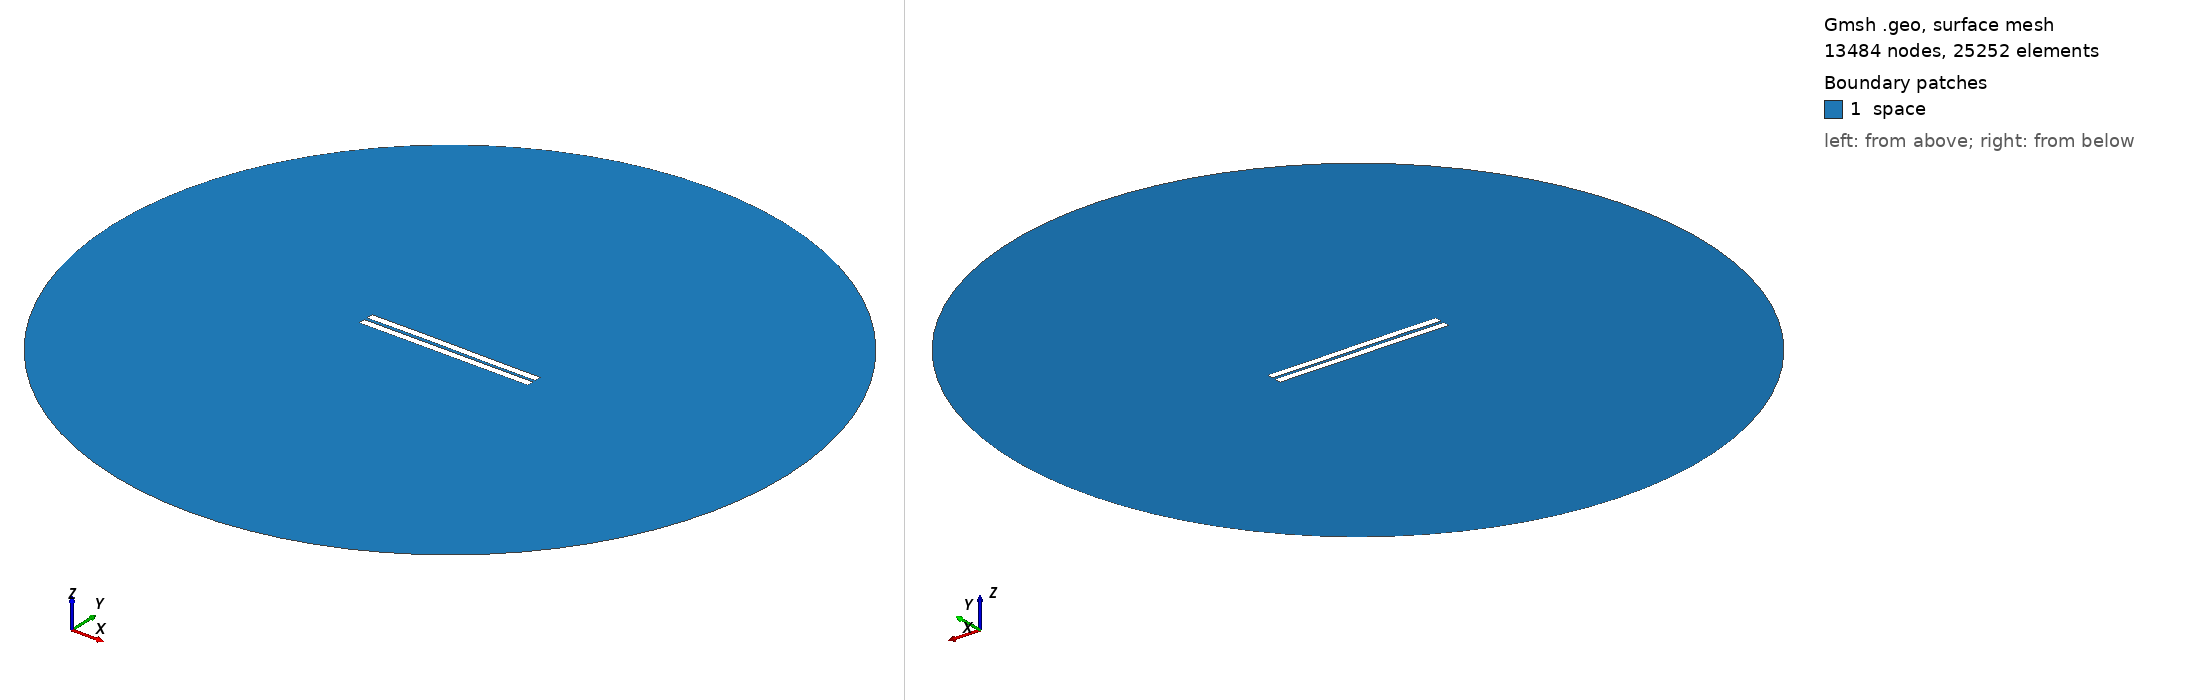

Gmsh geometry script, surface-meshed: 13484 nodes, 25252 surface elements. Boundary patches (legend numbers): 1 space. Left view from above one corner, right view from below the opposite corner. Legend entries are the model's physical surfaces. The drawing asked Gmsh for element sizes between 1% and 20% of the model's largest extent; the script's own settings can give other sizes.

=== 1343.geo (drawn) ===
//---------------------------------------
// Geometry kernel
//---------------------------------------

SetFactory("OpenCASCADE");



//---------------------------------------
// Parameters of the geometry
//---------------------------------------

// Overetch of the upper plate
overetch = 0.0;

// Distance between the plates
distance = 2.0;

// Discretization over the x axis (for the deformation)
nx = 50; 

// Length of the plate
L = 100 - overetch; 

// Number of modes
n = 4; 

// 1st mode coefficient
coeff(1) = -0.15;
beta(1) = 0.596864 * 3.1415926535 / L;

// 2nd mode coefficient
coeff(2) = 0.07499999999999998;
beta(2) = 1.49418 * 3.1415926535 / L;

// 3rd mode coefficient
coeff(3) = 0.07499999999999998;
beta(3) = 2.50025 * 3.1415926535 / L;

// 4th mode coefficient
coeff(4) = 0.0;
beta(4) = 3.49999 * 3.1415926535 / L;



//---------------------------------------
// Upper plate (deformed rectangle)
//---------------------------------------

// Coordiantes of the upper plate
xmin = -50;
xmax = 50 - overetch;

// Height of the upper plate
yheight = 4 - 2 * overetch;

// Indexes of the points
UpperID[] = {};
LowerID[] = {};
LeftID[] = {};
RightID[] = {};

// Point index
p = 1;

// Horizontal edges
For i In {1:nx}
    x = xmin + (i-1)*(xmax - xmin)/(nx-1);

    y_bottom = distance / 2 + overetch;
    For j In {1:n}
        C = (Cosh(beta(j)*L) + Cos(beta(j)*L)) / (Sinh(beta(j)*L) + Sin(beta(j)*L));
        y_bottom  = y_bottom + coeff(j) * (Cosh(beta(j)*(x+50)) - Cos(beta(j)*(x+50)) - C * (Sinh(beta(j)*(x+50)) - Sin(beta(j)*(x+50))));
    EndFor

    y_top = y_bottom + yheight;

    Point(p) = {x, y_top, 0, 1.0};
    UpperID[i] = p;
    p = p + 1;

    Point(p) = {x, y_bottom, 0, 1.0};
    LowerID[i] = p;
    p = p + 1;
EndFor

// Create point lists
UpperPts[] = {}; LowerPts[] = {};
For i In {1:nx}
  UpperPts[] += {UpperID[i]};
  LowerPts[] += {LowerID[i]};
EndFor

// Build splines
Spline(1) = {UpperPts[]};
Spline(2) = {LowerPts[]};
Line(3) = {LowerPts[nx-1], UpperPts[nx-1]};
Line(4) = {LowerPts[0], UpperPts[0]};

// Build the plane surface
Curve Loop(1) = {2, 3, -1, -4};
Plane Surface(1) = {1};



//---------------------------------------
// Lower plate (rectangle)
//---------------------------------------

// Vertices
Point(1001) = {-50, -1, 0, 1.0};
Point(1002) = { 50, -1, 0, 1.0};
Point(1003) = { 50,  -5, 0, 1.0};
Point(1004) = {-50,  -5, 0, 1.0};

// Edges
Line(5) = {1001, 1002};
Line(6) = {1002, 1003};
Line(7) = {1003, 1004};
Line(8) = {1004, 1001};

// Plane surface
Line Loop(2) = {5, 6, 7, 8};
Plane Surface(2) = {2}; 



//---------------------------------------
// Outer (fictious) boundary
//---------------------------------------

// Points
Point(1005) = {0, 0, 0};       // Center
Point(1006) = {200, 0, 0};     // Start point
Point(1007) = {0, 200, 0};     // 90 degrees
Point(1008) = {-200, 0, 0};    // 180 degrees
Point(1009) = {0, -200, 0};    // 270 degrees

// Circle arcs (each needs start, center, end)
Circle(9) = {1006, 1005, 1007};
Circle(10) = {1007, 1005, 1008};
Circle(11) = {1008, 1005, 1009};
Circle(12) = {1009, 1005, 1006};

// Plane surface for the entire domain
Curve Loop(3) = {9, 10, 11, 12};
Surface(3) = {3};

// Subtract the plates from the whole domain to obtain the actual domain where we want to solve the equations
BooleanDifference{ Surface{3}; Delete; }{ Surface{1}; Surface{2}; Delete; }




//---------------------------------------
// Transfinite Lines/Curves
//---------------------------------------

// Set the number of points on the boundaries
r = 7;

// Plates
Transfinite Curve {1, 2} = 50*r Using Progression 1;
Transfinite Curve {3, 4} = 2*r Using Progression 1;
Transfinite Line {5, 7} = 50*r Using Progression 1;
Transfinite Line {6, 8} = 2*r Using Progression 1;

// Outer boundary
Transfinite Line {9, 10, 11, 12} = 20 Using Progression 1;



//---------------------------------------
// Physical groups
//---------------------------------------                

// Physical curves (boundaries)
Physical Line("force_segment", 10) = {2};
Physical Line("upper_plate", 11) = {1, 3, 4};
Physical Line("lower_plate", 12) = {5, 6, 7, 8};
Physical Line("boundary", 20) = {9, 10, 11, 12};

// Physical Surfaces
Physical Surface("space", 30) = {3};



//---------------------------------------
// 6. Generate the Mesh
//---------------------------------------

// 2D mesh generation
Mesh 2;
